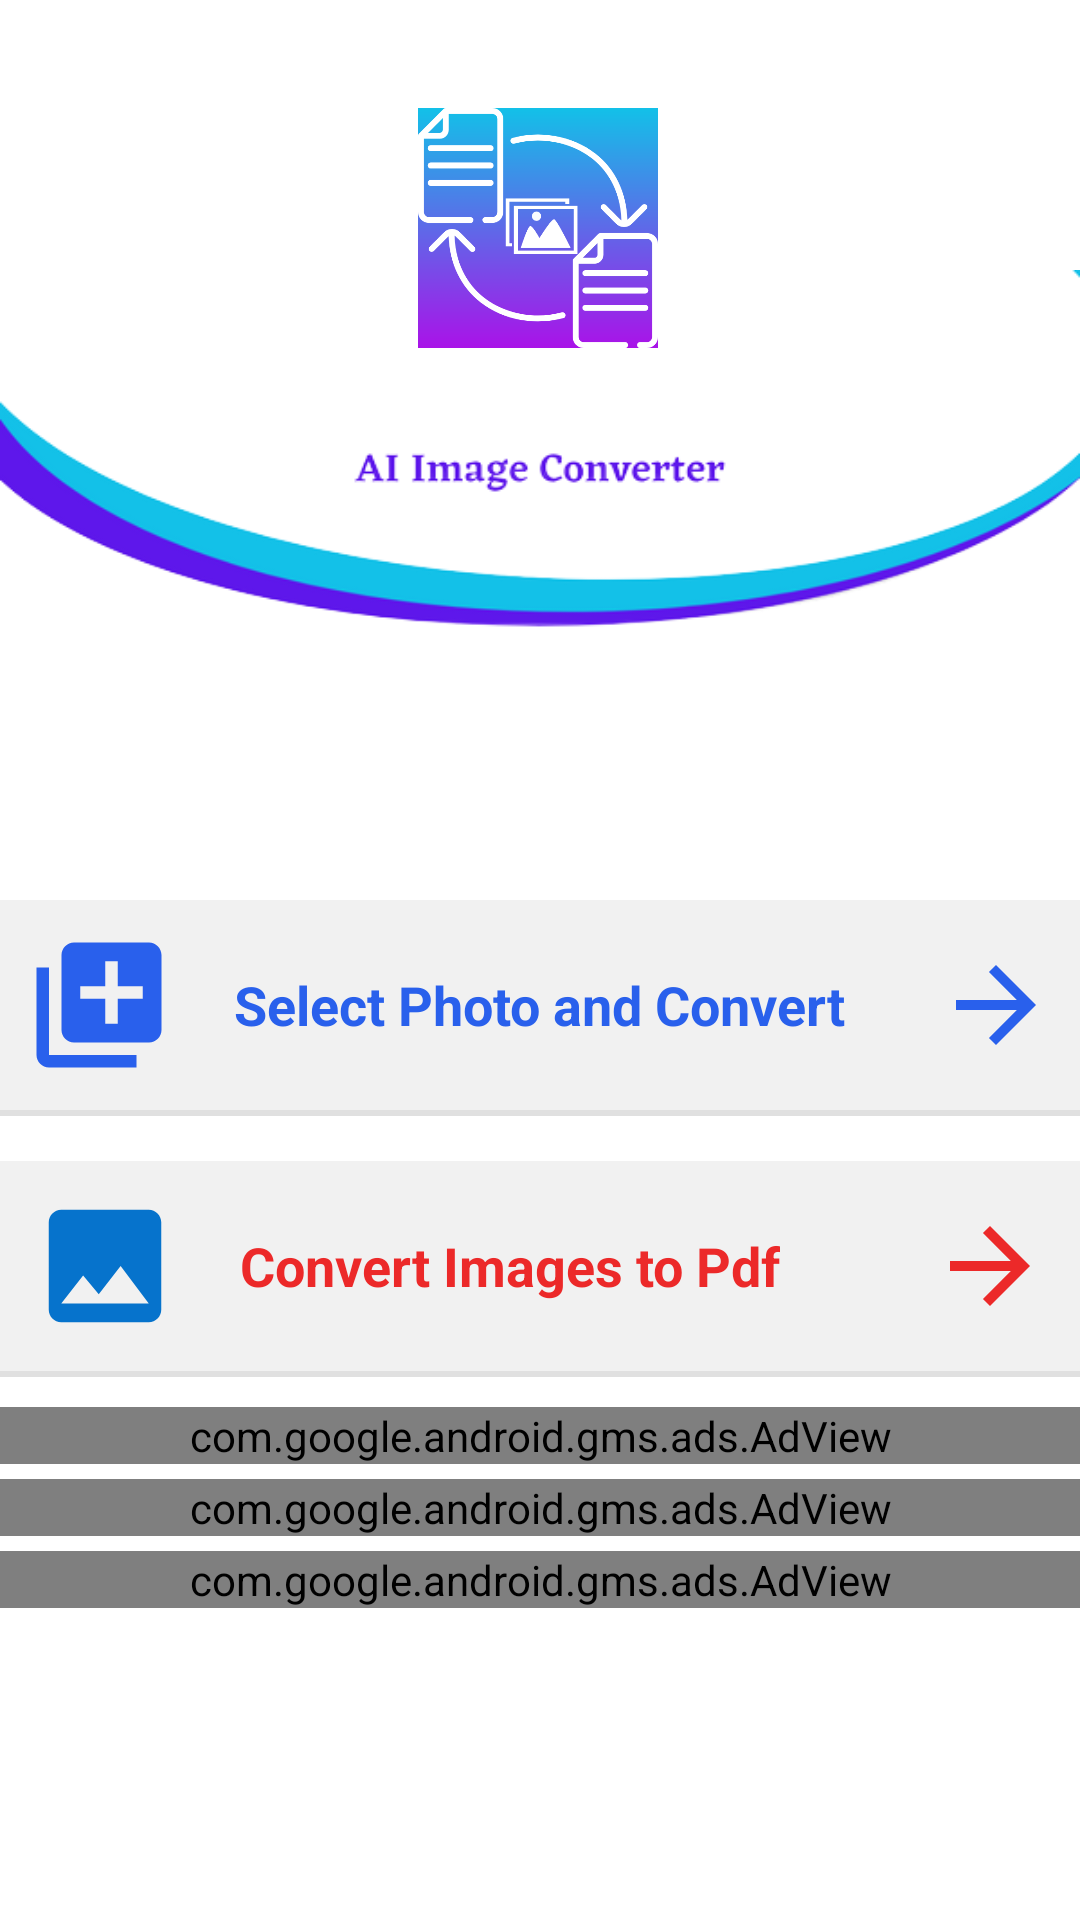

Write the Android layout XML for this screen, with the resource values it uses.
<!-- AndroidManifest.xml: application theme Theme.AIImageConverter -->
<!-- res/layout/activity_main_copy.xml -->
<?xml version="1.0" encoding="utf-8"?>
<androidx.constraintlayout.widget.ConstraintLayout xmlns:android="http://schemas.android.com/apk/res/android"
    xmlns:ads="http://schemas.android.com/apk/res-auto"
    xmlns:app="http://schemas.android.com/apk/res-auto"
    xmlns:tools="http://schemas.android.com/tools"
    android:layout_width="match_parent"
    android:layout_height="match_parent"
    tools:context=".MainActivity">

    <ImageView
        android:id="@+id/imageView2"
        android:layout_width="80dp"
        android:layout_height="80dp"
        android:layout_marginTop="36dp"
        android:contentDescription="@string/logo"
        android:src="@drawable/logo"
        app:layout_constraintEnd_toEndOf="parent"
        app:layout_constraintHorizontal_bias="0.498"
        app:layout_constraintStart_toStartOf="parent"
        app:layout_constraintTop_toTopOf="@+id/imageView" />

    <ImageView
        android:id="@+id/imageView"
        android:layout_width="match_parent"
        android:layout_height="300dp"
        android:contentDescription="@string/header"
        android:src="@drawable/header__"
        app:layout_constraintEnd_toEndOf="parent"
        app:layout_constraintHorizontal_bias="0.51"
        app:layout_constraintStart_toStartOf="parent"
        app:layout_constraintTop_toTopOf="parent" />

    <LinearLayout
        android:id="@+id/selectPhoto"
        android:layout_width="match_parent"
        android:layout_height="70dp"
        android:background="#f1f1f1"
        android:clickable="true"
        android:focusable="true"
        android:gravity="center"
        app:layout_constraintEnd_toEndOf="parent"
        app:layout_constraintStart_toStartOf="parent"
        app:layout_constraintTop_toBottomOf="@+id/imageView">

        <ImageView
            android:layout_width="50dp"
            android:layout_height="50dp"
            android:layout_marginEnd="20dp"
            android:contentDescription="@string/select_photo"
            android:src="@drawable/baseline_add_to_photos_24" />

        <TextView
            android:layout_width="wrap_content"
            android:layout_height="wrap_content"
            android:text="@string/select_photo_and_convert"
            android:textColor="#2960EC"
            android:textSize="18sp"
            android:textStyle="bold" />

        <ImageView
            android:layout_width="40dp"
            android:layout_height="40dp"
            android:layout_marginStart="30dp"
            android:contentDescription="@string/go"
            android:src="@drawable/baseline_arrow_forward_2" />
    </LinearLayout>

    <com.google.android.material.divider.MaterialDivider
        android:id="@+id/divider1"
        android:layout_width="match_parent"
        android:layout_height="2dp"
        app:layout_constraintEnd_toEndOf="parent"
        app:layout_constraintStart_toStartOf="parent"
        app:layout_constraintTop_toBottomOf="@+id/selectPhoto" />


    <LinearLayout
        android:id="@+id/imagesToPdf"
        android:layout_width="match_parent"
        android:layout_height="70dp"
        android:layout_marginTop="15dp"
        android:background="#f1f1f1"
        android:clickable="true"
        android:focusable="true"
        android:gravity="center"
        app:layout_constraintEnd_toEndOf="parent"
        app:layout_constraintStart_toStartOf="parent"
        app:layout_constraintTop_toBottomOf="@+id/divider1">

        <ImageView
            android:layout_width="50dp"
            android:layout_height="50dp"
            android:layout_marginEnd="20dp"
            android:contentDescription="@string/select_photo"
            android:src="@drawable/baseline_image_24" />

        <TextView
            android:layout_width="wrap_content"
            android:layout_height="wrap_content"
            android:text="@string/convert_images_to_pdf"
            android:textColor="#EC2929"
            android:textSize="18sp"
            android:textStyle="bold" />

        <ImageView
            android:layout_width="40dp"
            android:layout_height="40dp"
            android:layout_marginStart="50dp"
            android:contentDescription="@string/go"
            android:src="@drawable/baseline_arrow_forward_24" />
    </LinearLayout>

    <com.google.android.material.divider.MaterialDivider
        android:id="@+id/divider"
        android:layout_width="match_parent"
        android:layout_height="2dp"
        app:layout_constraintEnd_toEndOf="parent"
        app:layout_constraintStart_toStartOf="parent"
        app:layout_constraintTop_toBottomOf="@+id/imagesToPdf" />

    <com.google.android.gms.ads.AdView
        android:id="@+id/mainAdView"
        android:layout_width="match_parent"
        android:layout_height="wrap_content"
        android:layout_alignParentBottom="true"
        android:layout_centerHorizontal="true"
        android:layout_marginTop="10dp"
        ads:adSize="LEADERBOARD"
        ads:adUnitId="ca-app-pub-3516566345027334/1302220566"
        app:layout_constraintEnd_toEndOf="parent"
        app:layout_constraintStart_toStartOf="parent"
        app:layout_constraintTop_toBottomOf="@+id/divider" />

    <com.google.android.gms.ads.AdView
        android:id="@+id/secondAdView"
        android:layout_width="match_parent"
        android:layout_height="wrap_content"
        android:layout_alignParentBottom="true"
        android:layout_centerHorizontal="true"
        android:layout_marginTop="5dp"
        ads:adSize="LEADERBOARD"
        ads:adUnitId="ca-app-pub-3516566345027334/2743294744"
        app:layout_constraintEnd_toEndOf="parent"
        app:layout_constraintStart_toStartOf="parent"
        app:layout_constraintTop_toBottomOf="@+id/mainAdView" />

    <com.google.android.gms.ads.AdView
        android:id="@+id/thirdAdView"
        android:layout_width="match_parent"
        android:layout_height="wrap_content"
        android:layout_alignParentBottom="true"
        android:layout_centerHorizontal="true"
        android:layout_marginTop="5dp"
        ads:adSize="FULL_BANNER"
        ads:adUnitId="ca-app-pub-3516566345027334/8924138836"
        app:layout_constraintEnd_toEndOf="parent"
        app:layout_constraintStart_toStartOf="parent"
        app:layout_constraintTop_toBottomOf="@+id/secondAdView" />

</androidx.constraintlayout.widget.ConstraintLayout>
<!-- resources referenced by this layout -->
<resources>
  <!-- drawable baseline_add_to_photos_24 (drawable) -->
  <vector android:height="24dp" android:tint="#2960EC"
      android:viewportHeight="24" android:viewportWidth="24"
      android:width="24dp" xmlns:android="http://schemas.android.com/apk/res/android">
      <path android:fillColor="@android:color/white" android:pathData="M4,6L2,6v14c0,1.1 0.9,2 2,2h14v-2L4,20L4,6zM20,2L8,2c-1.1,0 -2,0.9 -2,2v12c0,1.1 0.9,2 2,2h12c1.1,0 2,-0.9 2,-2L22,4c0,-1.1 -0.9,-2 -2,-2zM19,11h-4v4h-2v-4L9,11L9,9h4L13,5h2v4h4v2z"/>
  </vector>
  <!-- drawable baseline_arrow_forward_2 (drawable) -->
  <vector android:autoMirrored="true" android:height="24dp"
      android:tint="#2960EC" android:viewportHeight="24"
      android:viewportWidth="24" android:width="24dp" xmlns:android="http://schemas.android.com/apk/res/android">
      <path android:fillColor="@android:color/white" android:pathData="M12,4l-1.41,1.41L16.17,11H4v2h12.17l-5.58,5.59L12,20l8,-8z"/>
  </vector>
  <!-- drawable baseline_arrow_forward_24 (drawable) -->
  <vector android:autoMirrored="true" android:height="24dp"
      android:tint="#EC2929" android:viewportHeight="24"
      android:viewportWidth="24" android:width="24dp" xmlns:android="http://schemas.android.com/apk/res/android">
      <path android:fillColor="@android:color/white" android:pathData="M12,4l-1.41,1.41L16.17,11H4v2h12.17l-5.58,5.59L12,20l8,-8z"/>
  </vector>
  <!-- drawable baseline_image_24 (drawable) -->
  <vector xmlns:android="http://schemas.android.com/apk/res/android"
      android:width="40dp"
      android:height="40dp"
      android:tint="#0673cc"
      android:viewportWidth="24"
      android:viewportHeight="24">
      <path
          android:fillColor="@android:color/white"
          android:pathData="M21,19V5c0,-1.1 -0.9,-2 -2,-2H5c-1.1,0 -2,0.9 -2,2v14c0,1.1 0.9,2 2,2h14c1.1,0 2,-0.9 2,-2zM8.5,13.5l2.5,3.01L14.5,12l4.5,6H5l3.5,-4.5z" />
  </vector>
  <!-- drawable header__: png bitmap (drawable, 29883 bytes) -->
  <!-- drawable logo: png bitmap (drawable, 28147 bytes) -->
  <string name="convert_images_to_pdf">Convert Images to Pdf</string>
  <string name="go">Go</string>
  <string name="header">Header</string>
  <string name="logo">Logo</string>
  <string name="select_photo">Select Photo</string>
  <string name="select_photo_and_convert">Select Photo and Convert</string>
  <style name="Theme.AIImageConverter" parent="Theme.MaterialComponents.Light.NoActionBar">
          
          <item name="colorPrimary">@color/purple_500</item>
          <item name="colorPrimaryVariant">@color/purple_700</item>
          <item name="colorOnPrimary">@color/white</item>
          
          <item name="colorSecondary">@color/teal_200</item>
          <item name="colorSecondaryVariant">@color/teal_700</item>
          <item name="colorOnSecondary">@color/black</item>
          
          <item name="android:statusBarColor">?attr/colorPrimaryVariant</item>
          
      </style>
  <color name="purple_500">#FF6200EE</color>
  <color name="purple_700">#FF3700B3</color>
  <color name="white">#FFFFFFFF</color>
  <color name="teal_200">#FF03DAC5</color>
  <color name="teal_700">#FF018786</color>
  <color name="black">#FF000000</color>
</resources>
